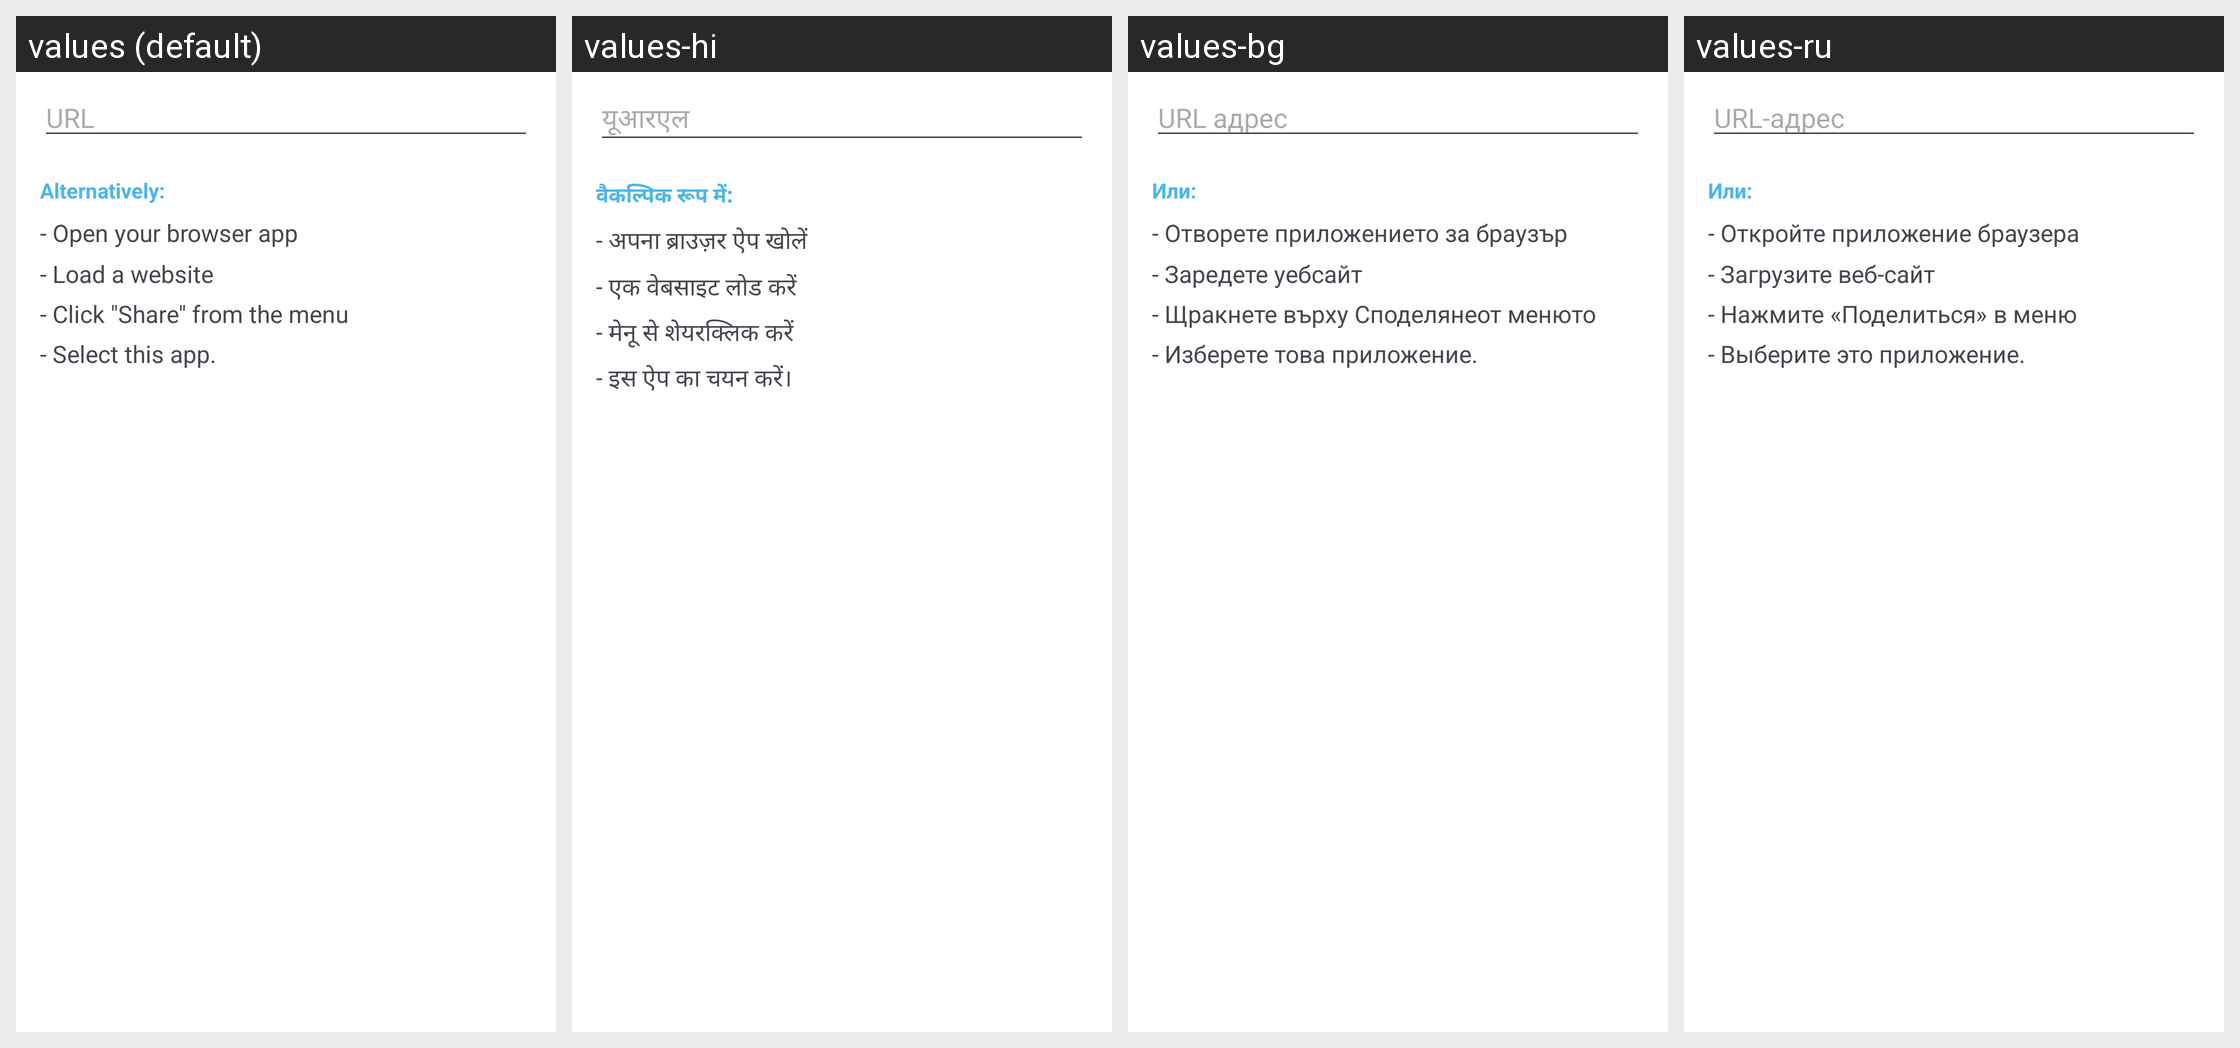

Here is an Android app screen in its default locale and in the app's own translations. Write out the translated-string differences for the strings that appear on this screen.
Android screen res/layout/fragment_create_qr_code_url.xml rendered under 4 locales, left to right: values (default), values-hi, values-bg, values-ru. Device: Nexus 5 (rendered at 1080×1920; each locale shown at half size, 540×960, under a caption strip naming it); theme AppTheme.
Other locales in the repository, not shown: values-de, values-es, values-fr, values-hu, values-in, values-it, values-ja, values-pl, values-ro, values-sv, values-tr, values-uk.
Strings drawn on this screen, with the default value and each locale's value (text and hints the layout hard-codes, and strings that could not be matched under every locale, appear in the picture but are not listed):

url
  values: URL
  values-hi: यूआरएल
  values-bg: URL адрес
  values-ru: URL-адрес

alternatively
  values: Alternatively:
  values-hi: वैकल्पिक रूप में:
  values-bg: Или:
  values-ru: Или:

summary_alternatively_url
  values: - Open your browser app
      - Load a website
      - Click "Share" from the menu
      - Select this app.
  values-hi: - अपना ब्राउज़र ऐप खोलें
      - एक वेबसाइट लोड करें
      - मेनू से शेयरक्लिक करें
      - इस ऐप का चयन करें।
  values-bg: - Отворете приложението за браузър
      - Заредете уебсайт
      - Щракнете върху Споделянеот менюто
      - Изберете това приложение.
  values-ru: - Откройте приложение браузера
      - Загрузите веб-сайт
      - Нажмите «Поделиться» в меню
      - Выберите это приложение.
